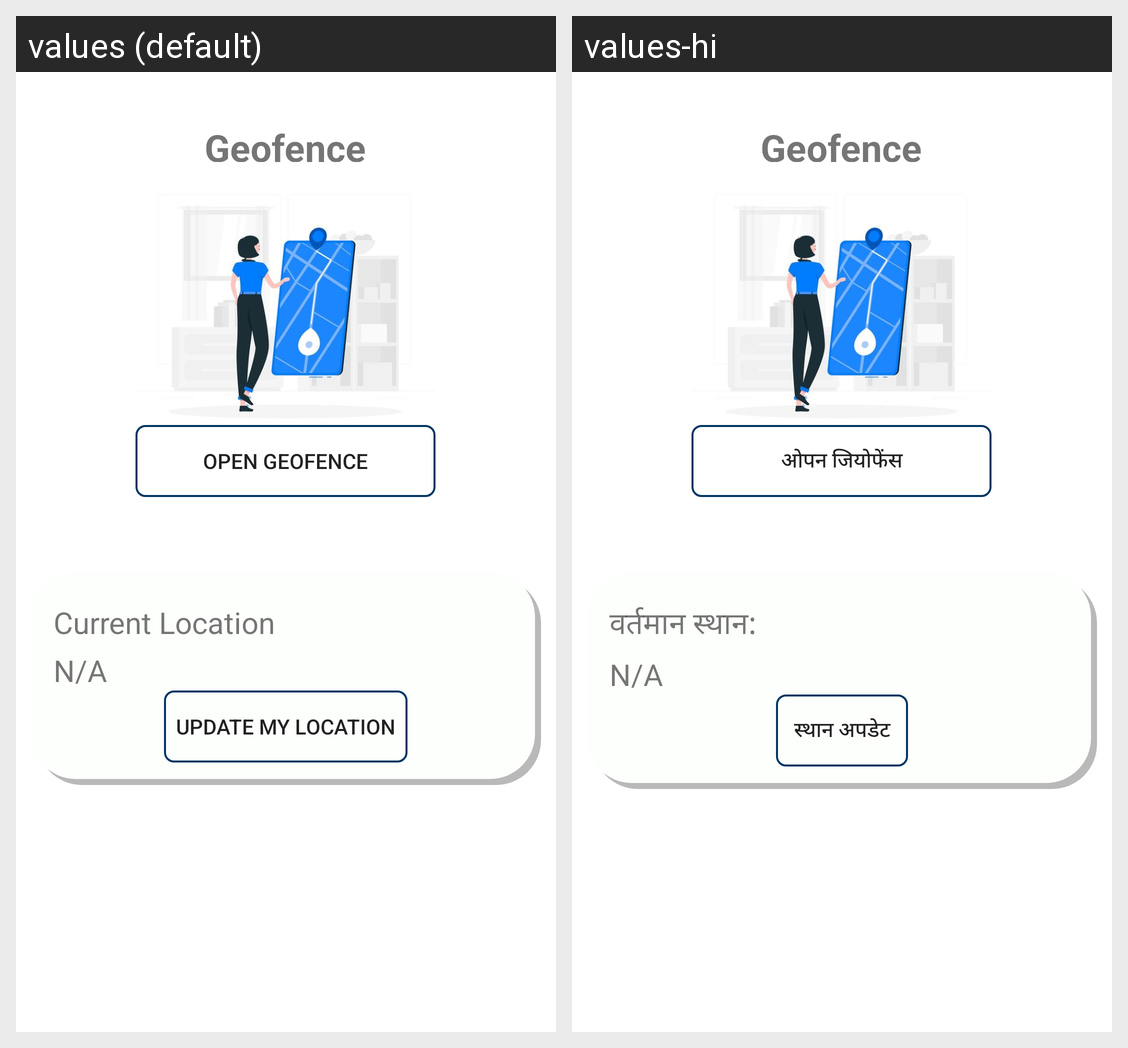

The same Android screen rendered under two of its app's locales, left to right. List the strings drawn on it with the default value and each locale's translation.
Android screen res/layout/fragment_second.xml rendered under 2 locales, left to right: values (default), values-hi. Device: Nexus 5 (rendered at 1080×1920; each locale shown at half size, 540×960, under a caption strip naming it); theme Theme.MaterialComponents.DayNight.NoActionBar.
Strings drawn on this screen, with the default value and each locale's value (text and hints the layout hard-codes, and strings that could not be matched under every locale, appear in the picture but are not listed):

geofence
  values: Geofence
  values-hi: Geofence

open_geofence
  values: Open Geofence
  values-hi: ओपन जियोफेंस

current_location
  values: Current Location
  values-hi: वर्तमान स्थान:

location_updates
  values: Update my location
  values-hi: स्थान अपडेट
